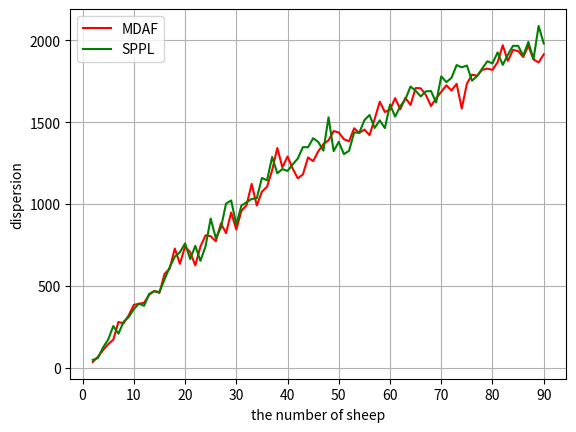

Python code for this plot:
import numpy as np
import matplotlib.pyplot as plt

fig, ax = plt.subplots()
X = np.arange(2, 91)

Y = np.array([36.000, 67.778, 108.000, 144.000, 171.694, 280.163, 270.859, 320.765, 384.260, 390.893, 396.965, 445.598, 470.168, 457.271, 573.273, 605.619, 728.262, 635.152, 740.320, 706.263, 625.240, 740.552, 809.116, 803.450, 772.917, 881.468, 822.203, 948.535, 844.569, 958.799, 993.062, 1122.766, 991.067, 1075.443, 1105.840, 1206.465, 1341.801, 1224.074, 1290.147, 1216.682, 1156.847, 1180.818, 1284.328, 1262.049, 1322.021, 1366.406, 1388.708, 1445.665, 1436.876, 1395.827, 1382.905, 1462.482, 1434.309, 1454.723, 1420.571, 1518.132, 1624.990, 1562.117, 1576.389, 1646.830, 1578.349, 1648.853, 1604.666, 1708.324, 1706.637, 1665.814, 1598.572, 1645.794, 1685.139, 1725.051, 1693.332, 1733.994, 1582.962, 1734.227, 1789.928, 1783.333, 1819.940, 1826.789, 1819.339, 1866.246, 1969.663, 1873.466, 1941.127, 1934.335, 1897.869, 1966.702, 1883.585, 1864.269, 1914.189])

Y2 = np.array([48.250, 60.222, 124.688, 172.800, 255.222, 208.163, 281.250, 309.975, 358.170, 391.917, 378.493, 451.716, 466.883, 463.431, 539.871, 614.443, 678.645, 705.795, 759.600, 664.195, 744.822, 652.900, 741.623, 911.331, 792.854, 855.133, 1002.494, 1021.765, 874.694, 990.874, 1010.428, 1031.286, 1035.396, 1159.414, 1145.064, 1287.908, 1188.057, 1213.709, 1202.100, 1241.580, 1277.751, 1347.527, 1346.730, 1401.922, 1378.905, 1325.847, 1529.388, 1322.907, 1379.920, 1305.164, 1324.612, 1437.102, 1435.095, 1512.210, 1543.694, 1464.630, 1511.001, 1463.459, 1607.994, 1533.787, 1596.700, 1639.620, 1717.412, 1691.858, 1657.061, 1688.285, 1689.780, 1619.966, 1779.852, 1744.437, 1770.671, 1848.562, 1834.849, 1845.714, 1753.228, 1781.221, 1828.023, 1871.644, 1858.835, 1925.933, 1849.809, 1911.713, 1966.090, 1965.792, 1906.027, 1989.688, 1884.147, 2087.601, 1980.448])


plt.plot(X, Y, 'r', label="MDAF")
plt.plot(X, Y2, 'g', label="SPPL")


plt.xlabel("the number of sheep")
plt.ylabel("dispersion")
plt.xticks(np.arange(0, 100, 10))
plt.legend()
plt.grid()
plt.show()
fig.savefig("E:\\我的坚果云\\latex\\doubleDistSum\\pics\\dispersion_sheep2to90.pdf", dpi=600, format='pdf')